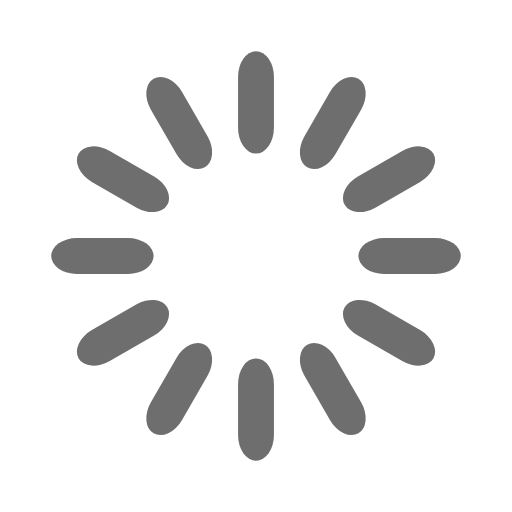
t = 0.00 s
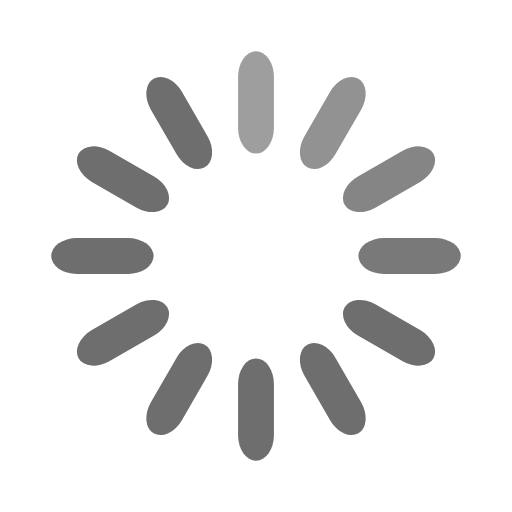
t = 0.33 s
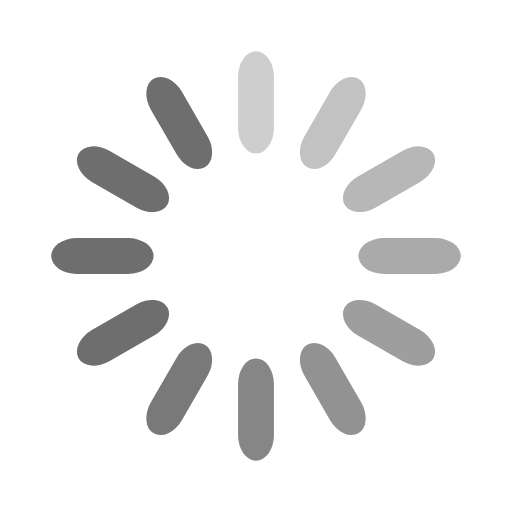
t = 0.67 s
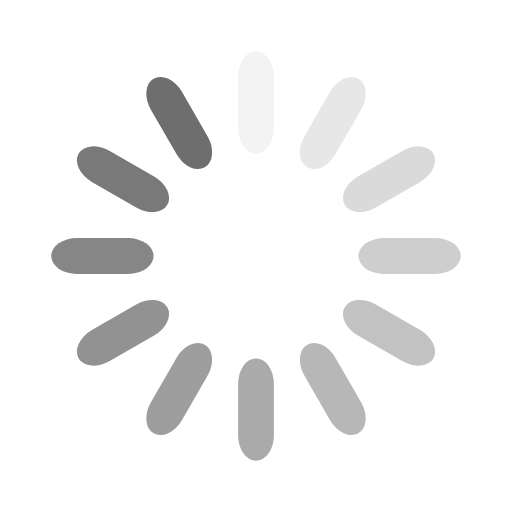
t = 0.92 s
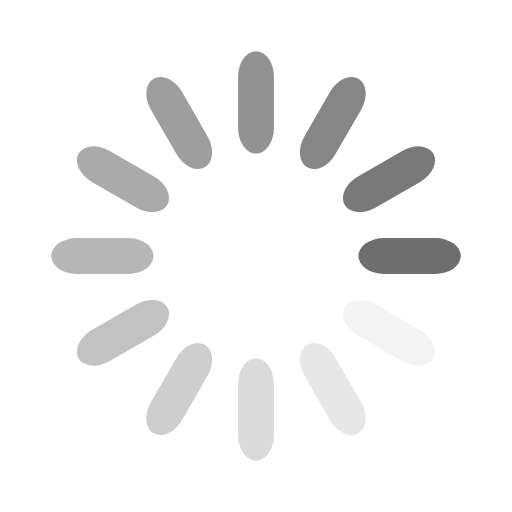
t = 1.25 s
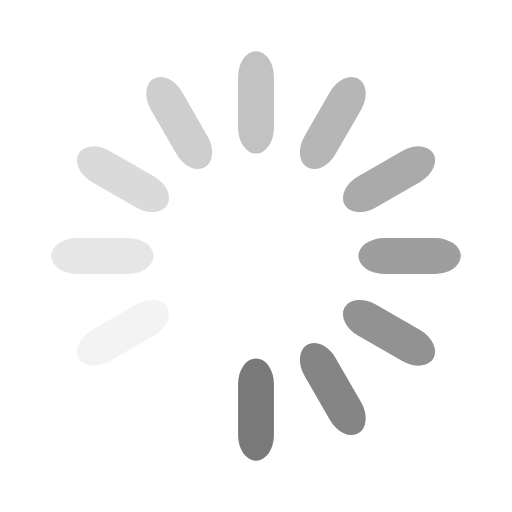
t = 1.58 s

The animated SVG that drew these frames (rendered in a browser with its animation timeline set to each time). Animation: 12 SMIL elements (animate=12); one cycle of 1.92 s, repeats indefinitely.

<svg width='48px' height='48px' xmlns="http://www.w3.org/2000/svg" viewBox="0 0 100 100" preserveAspectRatio="xMidYMid" class="uil-default"><rect x="0" y="0" width="100" height="100" fill="none" class="bk"></rect><rect  x='46.5' y='40' width='7' height='20' rx='5' ry='5' fill='#6e6e6e' transform='rotate(0 50 50) translate(0 -30)'>  <animate attributeName='opacity' from='1' to='0' dur='1s' begin='0s' repeatCount='indefinite'/></rect><rect  x='46.5' y='40' width='7' height='20' rx='5' ry='5' fill='#6e6e6e' transform='rotate(30 50 50) translate(0 -30)'>  <animate attributeName='opacity' from='1' to='0' dur='1s' begin='0.08333333333333333s' repeatCount='indefinite'/></rect><rect  x='46.5' y='40' width='7' height='20' rx='5' ry='5' fill='#6e6e6e' transform='rotate(60 50 50) translate(0 -30)'>  <animate attributeName='opacity' from='1' to='0' dur='1s' begin='0.16666666666666666s' repeatCount='indefinite'/></rect><rect  x='46.5' y='40' width='7' height='20' rx='5' ry='5' fill='#6e6e6e' transform='rotate(90 50 50) translate(0 -30)'>  <animate attributeName='opacity' from='1' to='0' dur='1s' begin='0.25s' repeatCount='indefinite'/></rect><rect  x='46.5' y='40' width='7' height='20' rx='5' ry='5' fill='#6e6e6e' transform='rotate(120 50 50) translate(0 -30)'>  <animate attributeName='opacity' from='1' to='0' dur='1s' begin='0.3333333333333333s' repeatCount='indefinite'/></rect><rect  x='46.5' y='40' width='7' height='20' rx='5' ry='5' fill='#6e6e6e' transform='rotate(150 50 50) translate(0 -30)'>  <animate attributeName='opacity' from='1' to='0' dur='1s' begin='0.4166666666666667s' repeatCount='indefinite'/></rect><rect  x='46.5' y='40' width='7' height='20' rx='5' ry='5' fill='#6e6e6e' transform='rotate(180 50 50) translate(0 -30)'>  <animate attributeName='opacity' from='1' to='0' dur='1s' begin='0.5s' repeatCount='indefinite'/></rect><rect  x='46.5' y='40' width='7' height='20' rx='5' ry='5' fill='#6e6e6e' transform='rotate(210 50 50) translate(0 -30)'>  <animate attributeName='opacity' from='1' to='0' dur='1s' begin='0.5833333333333334s' repeatCount='indefinite'/></rect><rect  x='46.5' y='40' width='7' height='20' rx='5' ry='5' fill='#6e6e6e' transform='rotate(240 50 50) translate(0 -30)'>  <animate attributeName='opacity' from='1' to='0' dur='1s' begin='0.6666666666666666s' repeatCount='indefinite'/></rect><rect  x='46.5' y='40' width='7' height='20' rx='5' ry='5' fill='#6e6e6e' transform='rotate(270 50 50) translate(0 -30)'>  <animate attributeName='opacity' from='1' to='0' dur='1s' begin='0.75s' repeatCount='indefinite'/></rect><rect  x='46.5' y='40' width='7' height='20' rx='5' ry='5' fill='#6e6e6e' transform='rotate(300 50 50) translate(0 -30)'>  <animate attributeName='opacity' from='1' to='0' dur='1s' begin='0.8333333333333334s' repeatCount='indefinite'/></rect><rect  x='46.5' y='40' width='7' height='20' rx='5' ry='5' fill='#6e6e6e' transform='rotate(330 50 50) translate(0 -30)'>  <animate attributeName='opacity' from='1' to='0' dur='1s' begin='0.9166666666666666s' repeatCount='indefinite'/></rect></svg>
